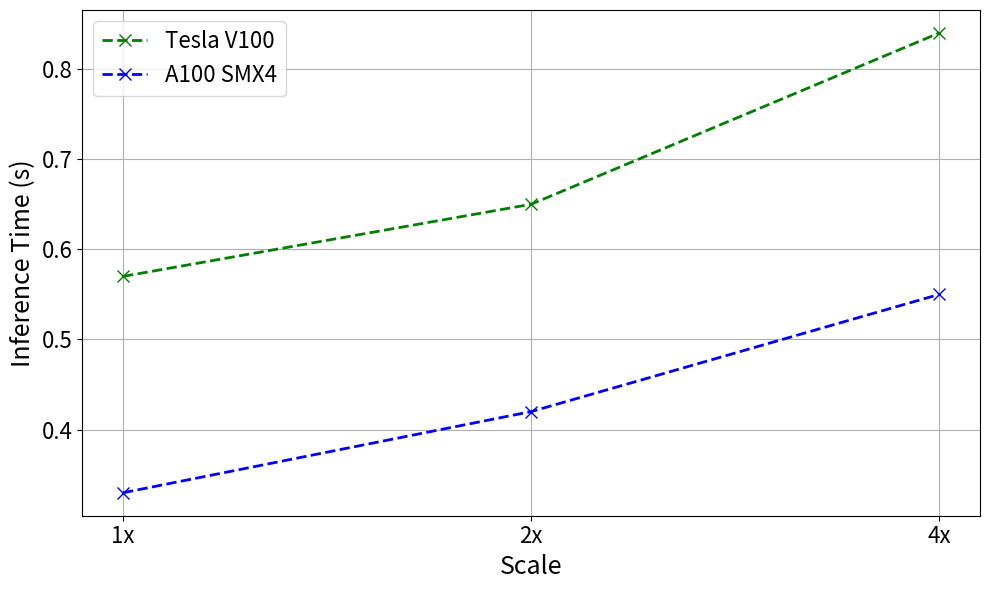

Write the Python code that produced this figure.
import matplotlib.pyplot as plt

# Data for plotting
scales = ['1x', '2x', '4x']
tesla_v100 = [0.57, 0.65, 0.84]
a100 = [0.33, 0.42, 0.55]

plt.figure(figsize=(10, 6))
plt.plot(scales, tesla_v100, marker='x', linestyle='--', color='green', label="Tesla V100", linewidth=2, markersize=8)
plt.plot(scales, a100, marker='x', linestyle='--', color='blue', label="A100 SMX4", linewidth=2, markersize=8)

plt.xlabel("Scale", fontsize=18)
plt.ylabel("Inference Time (s)", fontsize=18)
plt.xticks(fontsize=16)
plt.yticks(fontsize=16)
plt.legend(fontsize=16)
plt.grid(True)

plt.tight_layout()
plt.savefig('super_res_time.png')